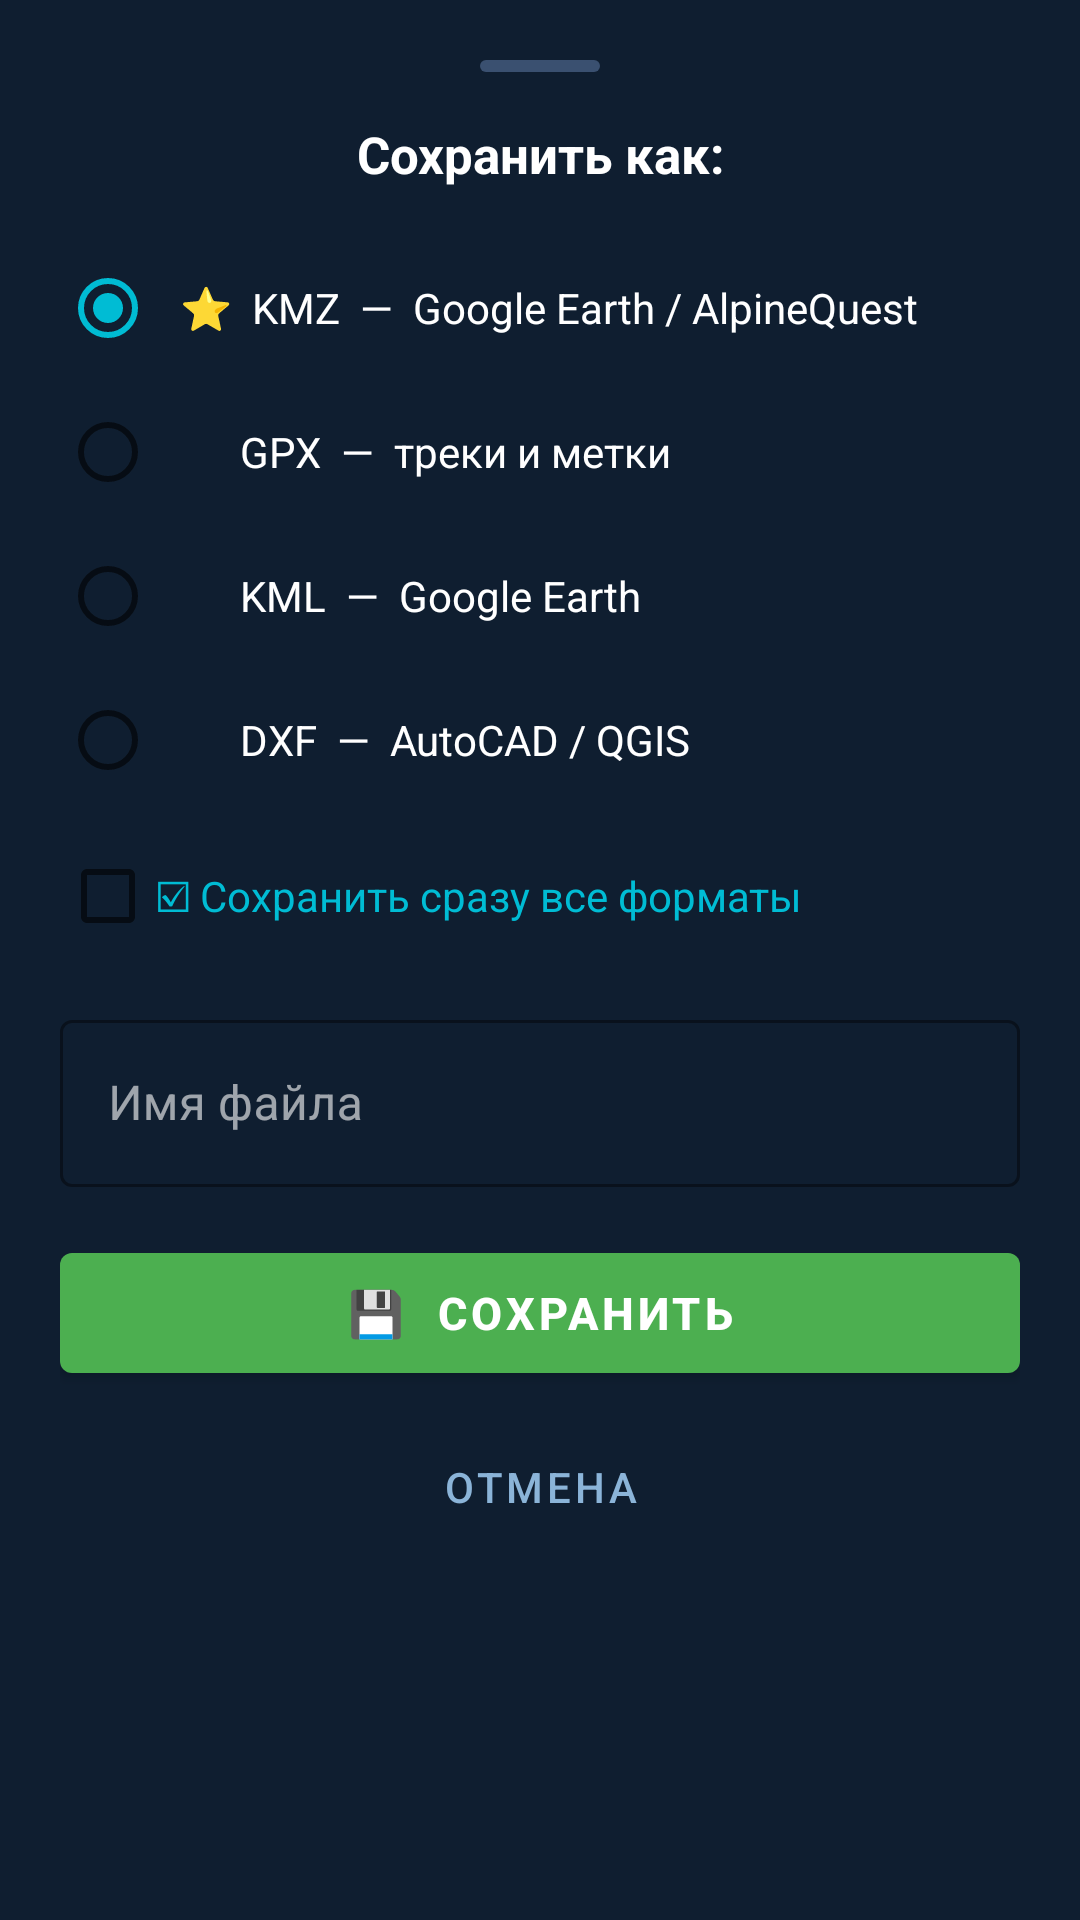

Write the Android layout XML for this screen, with the resource values it uses.
<!-- AndroidManifest.xml: application theme Theme.CoordScanner -->
<!-- res/layout/bottom_sheet_save.xml -->
<?xml version="1.0" encoding="utf-8"?>
<ScrollView
    xmlns:android="http://schemas.android.com/apk/res/android"
    xmlns:app="http://schemas.android.com/apk/res-auto"
    android:layout_width="match_parent"
    android:layout_height="wrap_content"
    android:background="@color/navy_surface">

    <LinearLayout
        android:layout_width="match_parent"
        android:layout_height="wrap_content"
        android:orientation="vertical"
        android:padding="20dp">

        <View
            android:layout_width="40dp"
            android:layout_height="4dp"
            android:layout_gravity="center_horizontal"
            android:layout_marginBottom="16dp"
            android:background="@drawable/pill_handle" />

        <TextView
            android:layout_width="match_parent"
            android:layout_height="wrap_content"
            android:text="Сохранить как:"
            android:textColor="@color/text_primary"
            android:textSize="17sp"
            android:textStyle="bold"
            android:gravity="center"
            android:layout_marginBottom="16dp" />

        
        <RadioGroup
            android:id="@+id/rgFormat"
            android:layout_width="match_parent"
            android:layout_height="wrap_content"
            android:layout_marginBottom="4dp">

            <RadioButton
                android:id="@+id/rbKmz"
                android:layout_width="match_parent"
                android:layout_height="48dp"
                android:text="⭐  KMZ  —  Google Earth / AlpineQuest"
                android:textColor="@color/text_primary"
                android:textSize="14sp"
                android:checked="true"
                android:paddingStart="8dp" />

            <RadioButton
                android:id="@+id/rbGpx"
                android:layout_width="match_parent"
                android:layout_height="48dp"
                android:text="      GPX  —  треки и метки"
                android:textColor="@color/text_primary"
                android:textSize="14sp"
                android:paddingStart="8dp" />

            <RadioButton
                android:id="@+id/rbKml"
                android:layout_width="match_parent"
                android:layout_height="48dp"
                android:text="      KML  —  Google Earth"
                android:textColor="@color/text_primary"
                android:textSize="14sp"
                android:paddingStart="8dp" />

            <RadioButton
                android:id="@+id/rbDxf"
                android:layout_width="match_parent"
                android:layout_height="48dp"
                android:text="      DXF  —  AutoCAD / QGIS"
                android:textColor="@color/text_primary"
                android:textSize="14sp"
                android:paddingStart="8dp" />

        </RadioGroup>

        
        <CheckBox
            android:id="@+id/cbSaveAll"
            android:layout_width="match_parent"
            android:layout_height="48dp"
            android:text="☑ Сохранить сразу все форматы"
            android:textColor="@color/accent"
            android:textSize="14sp"
            android:layout_marginBottom="12dp" />

        
        <com.google.android.material.textfield.TextInputLayout
            style="@style/Widget.MaterialComponents.TextInputLayout.OutlinedBox"
            android:layout_width="match_parent"
            android:layout_height="wrap_content"
            android:hint="Имя файла"
            android:layout_marginBottom="16dp"
            app:boxStrokeColor="@color/navy_stroke"
            app:hintTextColor="@color/text_secondary">

            <com.google.android.material.textfield.TextInputEditText
                android:id="@+id/etFileName"
                android:layout_width="match_parent"
                android:layout_height="wrap_content"
                android:inputType="text"
                android:maxLines="1"
                android:textColor="@color/text_primary" />

        </com.google.android.material.textfield.TextInputLayout>

        
        <com.google.android.material.button.MaterialButton
            android:id="@+id/btnSave"
            style="@style/Widget.MaterialComponents.Button"
            android:layout_width="match_parent"
            android:layout_height="52dp"
            android:layout_marginBottom="8dp"
            android:text="💾  СОХРАНИТЬ"
            android:textSize="15sp"
            android:textStyle="bold"
            app:backgroundTint="@color/scanner_green" />

        <com.google.android.material.button.MaterialButton
            android:id="@+id/btnCancel"
            style="@style/Widget.MaterialComponents.Button.TextButton"
            android:layout_width="match_parent"
            android:layout_height="48dp"
            android:text="Отмена"
            android:textColor="@color/text_secondary" />

    </LinearLayout>
</ScrollView>
<!-- resources referenced by this layout -->
<resources>
  <color name="accent">#00BCD4</color>
  <color name="navy_stroke">#1C3050</color>
  <color name="navy_surface">#0F1E30</color>
  <color name="scanner_green">#4CAF50</color>
  <color name="text_primary">#FFFFFF</color>
  <color name="text_secondary">#8BB4D8</color>
  <!-- drawable pill_handle (drawable) -->
  <?xml version="1.0" encoding="utf-8"?>
  <shape xmlns:android="http://schemas.android.com/apk/res/android"
      android:shape="rectangle">
      <corners android:radius="4dp" />
      <solid android:color="#3A5070" />
  </shape>
  <style name="Theme.CoordScanner" parent="Theme.MaterialComponents.DayNight.NoActionBar">
          <item name="colorPrimary">@color/primary</item>
          <item name="colorPrimaryVariant">@color/primary_dark</item>
          <item name="colorOnPrimary">@color/on_primary</item>
          <item name="colorSecondary">@color/accent</item>
          <item name="colorSecondaryVariant">@color/accent</item>
          <item name="colorOnSecondary">@color/white</item>
          <item name="android:statusBarColor">@color/navy_deep</item>
          <item name="android:navigationBarColor">@color/navy_deep</item>
          <item name="android:windowBackground">@color/navy_bg</item>
          <item name="materialCardViewStyle">@style/CardStyle</item>
          <item name="colorSurface">@color/navy_surface</item>
          <item name="colorOnSurface">@color/text_primary</item>
      </style>
  <color name="primary">#2196F3</color>
  <color name="primary_dark">#1565C0</color>
  <color name="on_primary">#FFFFFF</color>
  <color name="white">#FFFFFF</color>
  <color name="navy_deep">#08111E</color>
  <color name="navy_bg">#0A1628</color>
  <style name="CardStyle" parent="Widget.MaterialComponents.CardView">
          <item name="cardElevation">2dp</item>
          <item name="cardCornerRadius">14dp</item>
          <item name="android:layout_marginBottom">6dp</item>
          <item name="cardBackgroundColor">@color/navy_card</item>
          <item name="strokeColor">@color/navy_stroke</item>
          <item name="strokeWidth">1dp</item>
      </style>
  <color name="navy_card">#111E30</color>
</resources>
